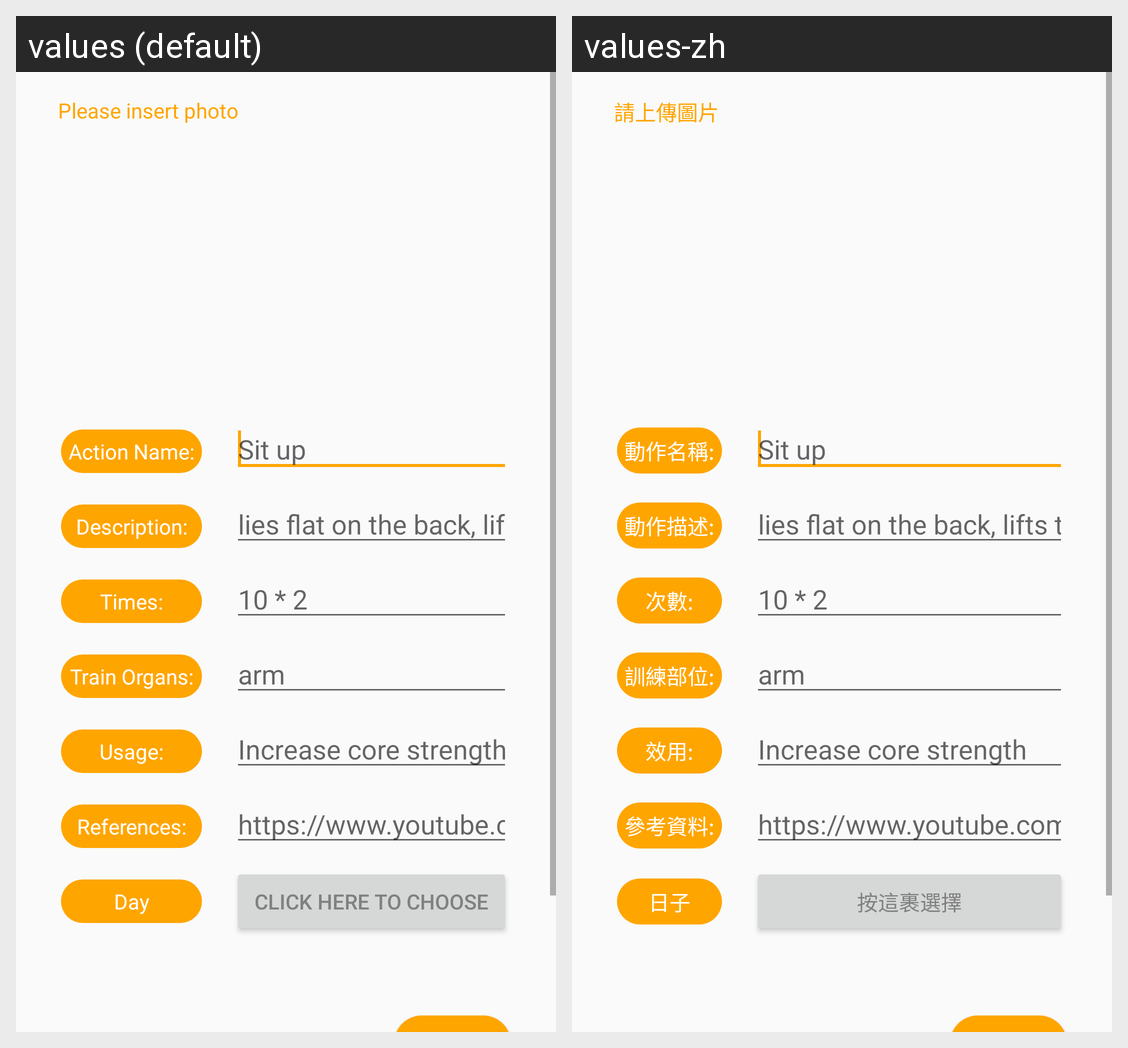

Strings drawn on this Android screen and how each of the app's shown locales translates them:
Android screen res/layout/editaction.xml rendered under 2 locales, left to right: values (default), values-zh. Device: Nexus 5 (rendered at 1080×1920; each locale shown at half size, 540×960, under a caption strip naming it); theme AppTheme.
Strings drawn on this screen, with the default value and each locale's value (text and hints the layout hard-codes, and strings that could not be matched under every locale, appear in the picture but are not listed):

addPictureDesc
  values: Please insert photo
  values-zh: 請上傳圖片

actionName
  values: Action Name:
  values-zh: 動作名稱:

actionDescription
  values: Description:
  values-zh: 動作描述:

actionTimes
  values: Times:
  values-zh: 次數:

actionOrgans
  values: Train Organs:
  values-zh: 訓練部位:

actionUsage
  values: Usage:
  values-zh: 效用:

actionReference
  values: References:
  values-zh: 參考資料:

actionRepeat
  values: Day
  values-zh: 日子

chooseDay
  values: Click Here to choose
  values-zh: 按這裹選擇
